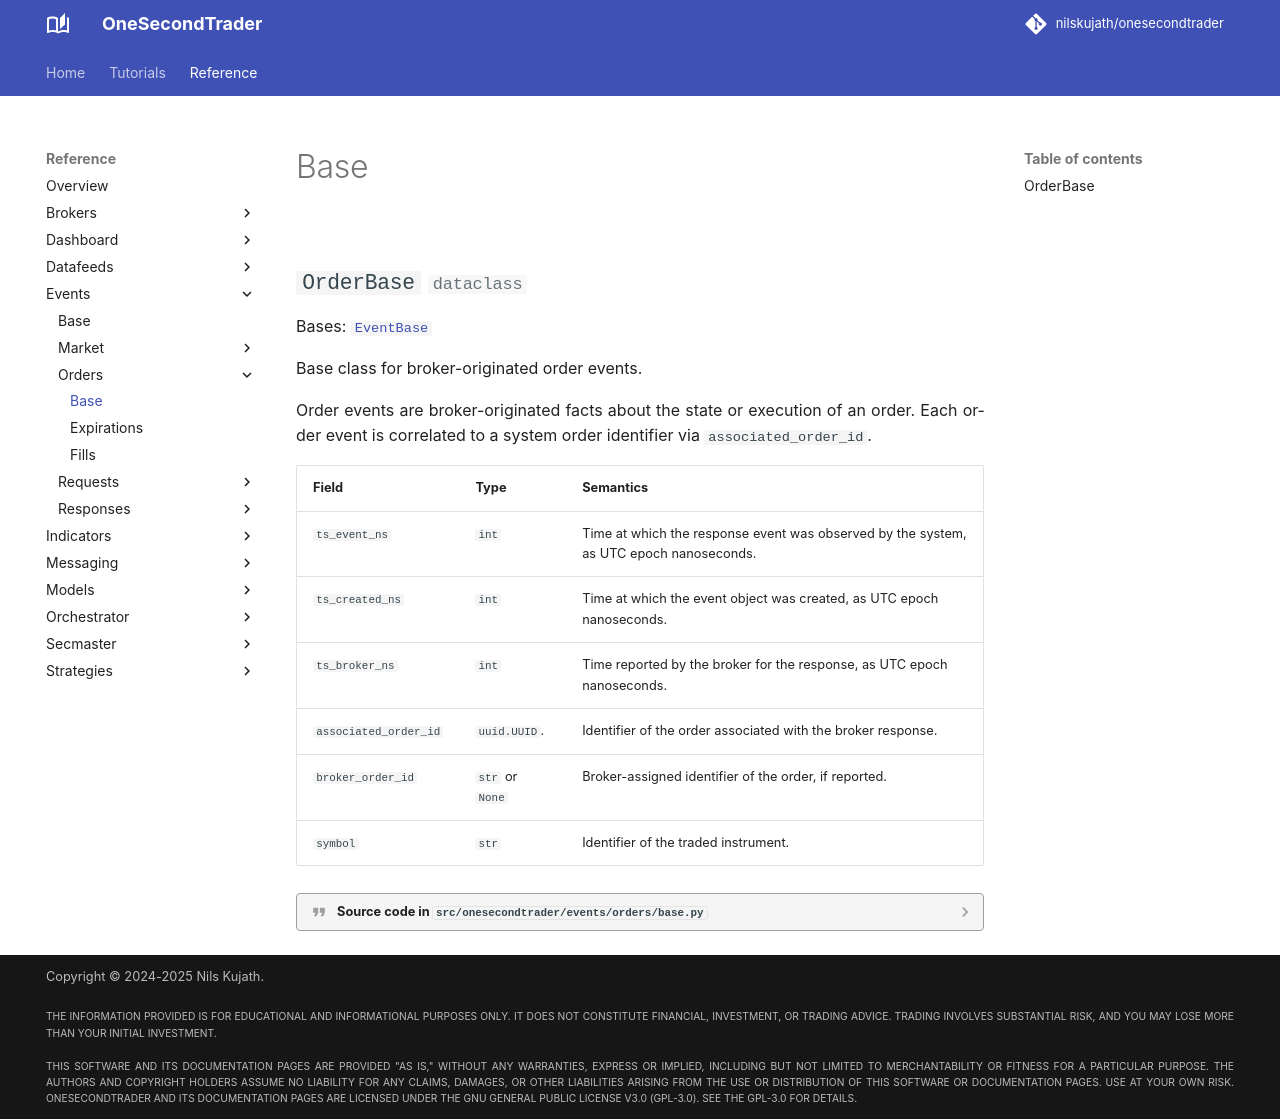

repository: nilskujath/onesecondtrader · page: reference/events/orders/base/index.html · generator: mkdocs

# Base

::: onesecondtrader.events.orders.base
    options:
      show_root_heading: False
      show_source: true
      heading_level: 2
      show_root_toc_entry: False
